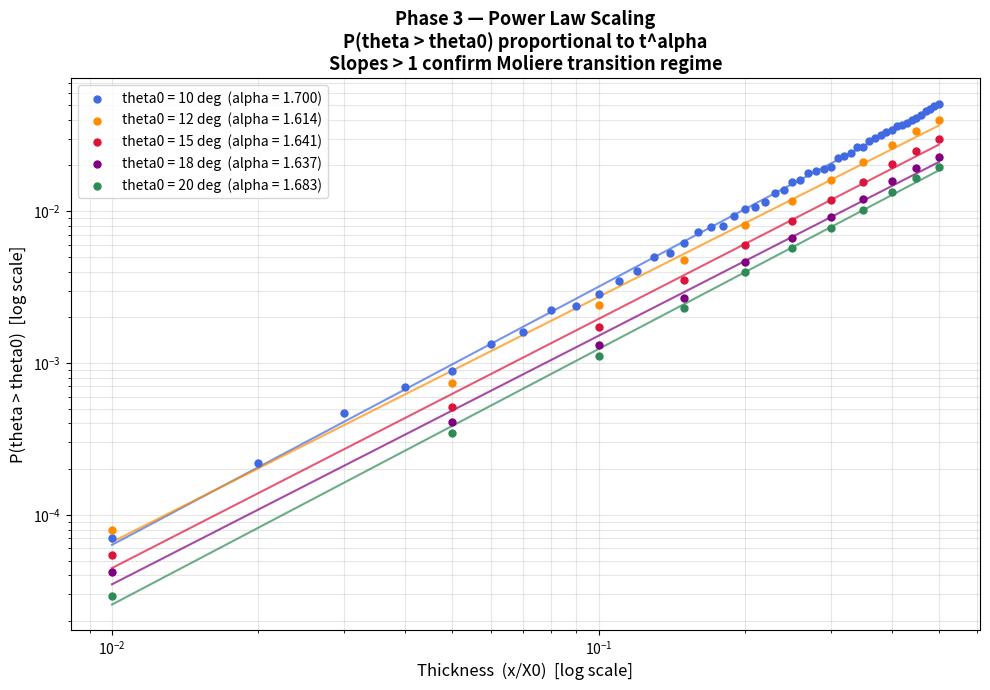
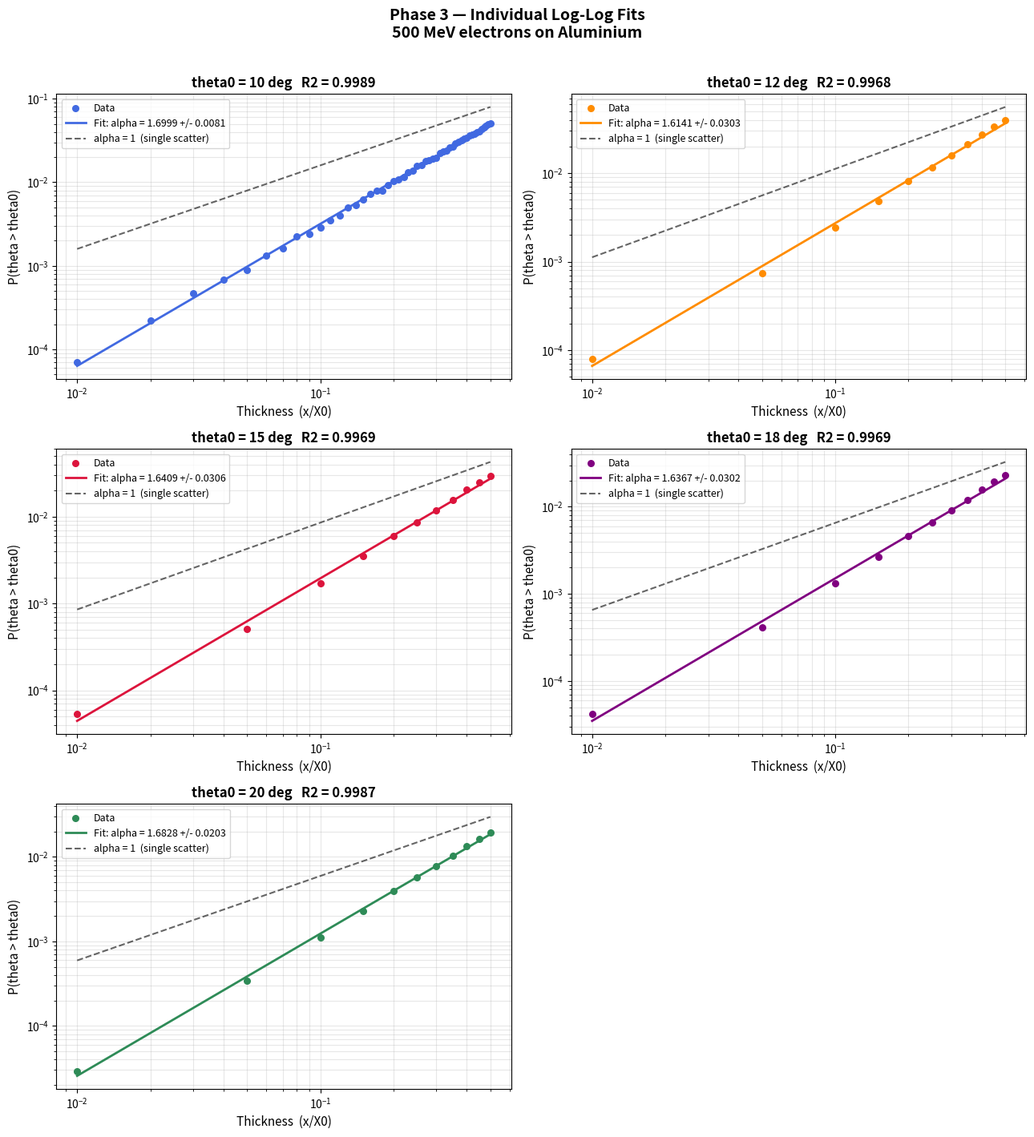
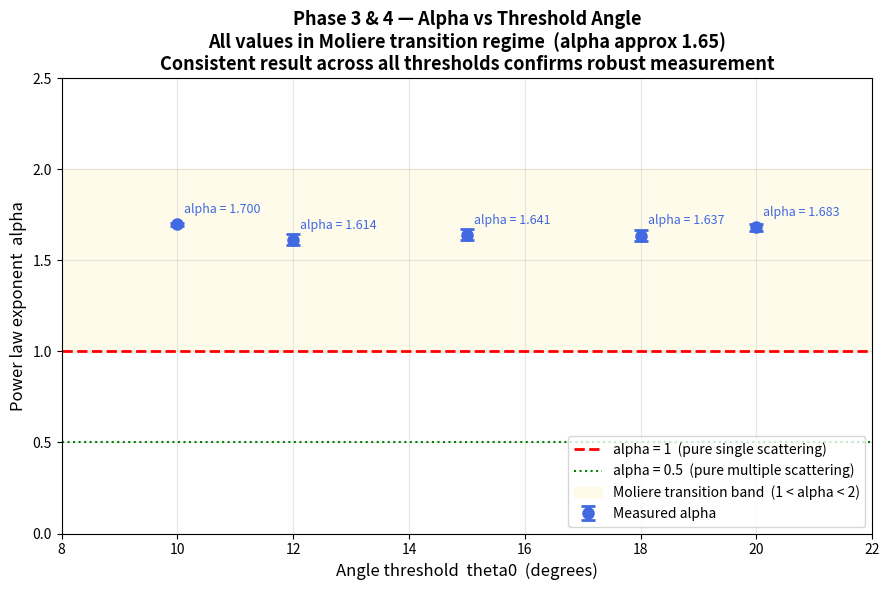

Reproduce these figures in Python, in order.
import numpy as np
import matplotlib.pyplot as plt
from scipy.stats import linregress

# ─────────────────────────────────────────
# Phase 3 — Power Law Observable
# Goal: Extract alpha from P(theta > theta0) ∝ t^alpha
# ─────────────────────────────────────────
# Data from combined histogram PDF
# Format: { theta0_deg : { thickness : P(theta > theta0) } }
# ─────────────────────────────────────────

# ─────────────────────────────────────────
# RAW DATA  (directly from your simulation)
# theta0 = 10 deg, 100k events
# ─────────────────────────────────────────
data_10 = np.array([
    [0.01, 7.00e-05],
    [0.02, 0.00022],
    [0.03, 0.00047],
    [0.04, 0.00069],
    [0.05, 0.00089],
    [0.06, 0.00133],
    [0.07, 0.00161],
    [0.08, 0.00224],
    [0.09, 0.00238],
    [0.10, 0.00285],
    [0.11, 0.00349],
    [0.12, 0.00401],
    [0.13, 0.00499],
    [0.14, 0.00528],
    [0.15, 0.00620],
    [0.16, 0.00726],
    [0.17, 0.00789],
    [0.18, 0.00794],
    [0.19, 0.00928],
    [0.20, 0.01034],
    [0.21, 0.01071],
    [0.22, 0.01151],
    [0.23, 0.01322],
    [0.24, 0.01370],
    [0.25, 0.01565],
    [0.26, 0.01598],
    [0.27, 0.01790],
    [0.28, 0.01844],
    [0.29, 0.01902],
    [0.30, 0.01956],
    [0.31, 0.02255],
    [0.32, 0.02325],
    [0.33, 0.02401],
    [0.34, 0.02633],
    [0.35, 0.02652],
    [0.36, 0.02897],
    [0.37, 0.03025],
    [0.38, 0.03157],
    [0.39, 0.03322],
    [0.40, 0.03405],
    [0.41, 0.03654],
    [0.42, 0.03709],
    [0.43, 0.03785],
    [0.44, 0.04010],
    [0.45, 0.04092],
    [0.46, 0.04309],
    [0.47, 0.04551],
    [0.48, 0.04709],
    [0.49, 0.04948],
    [0.50, 0.05114],
])

# ─────────────────────────────────────────
# theta0 = 12, 15, 18, 20 deg (1M events)
# From combined histogram PDF
# ─────────────────────────────────────────
data_12 = np.array([
    [0.01, 8.00e-05],
    [0.05, 0.000738],
    [0.10, 0.002426],
    [0.15, 0.004802],
    [0.20, 0.008073],
    [0.25, 0.011665],
    [0.30, 0.015917],
    [0.35, 0.021126],
    [0.40, 0.027375],
    [0.45, 0.033512],
    [0.50, 0.039916],
])

data_15 = np.array([
    [0.01, 5.40e-05],
    [0.05, 0.000513],
    [0.10, 0.001721],
    [0.15, 0.003516],
    [0.20, 0.006001],
    [0.25, 0.008620],
    [0.30, 0.011768],
    [0.35, 0.015578],
    [0.40, 0.020298],
    [0.45, 0.024842],
    [0.50, 0.029690],
])

data_18 = np.array([
    [0.01, 4.20e-05],
    [0.05, 0.000411],
    [0.10, 0.001310],
    [0.15, 0.002659],
    [0.20, 0.004618],
    [0.25, 0.006677],
    [0.30, 0.009089],
    [0.35, 0.011961],
    [0.40, 0.015682],
    [0.45, 0.019284],
    [0.50, 0.022825],
])

data_20 = np.array([
    [0.01, 2.90e-05],
    [0.05, 0.000345],
    [0.10, 0.001118],
    [0.15, 0.002292],
    [0.20, 0.003972],
    [0.25, 0.005701],
    [0.30, 0.007774],
    [0.35, 0.010209],
    [0.40, 0.013436],
    [0.45, 0.016468],
    [0.50, 0.019551],
])

# ─────────────────────────────────────────
# Package all datasets
# ─────────────────────────────────────────
datasets = {
    10: data_10,
    12: data_12,
    15: data_15,
    18: data_18,
    20: data_20,
}

colors = {
    10: 'royalblue',
    12: 'darkorange',
    15: 'crimson',
    18: 'purple',
    20: 'seagreen',
}

# ─────────────────────────────────────────
# STEP 1 — Log-Log Fit for each threshold
# Fit: log P = alpha * log t + C
# ─────────────────────────────────────────
alpha_results = {}

print("=" * 55)
print("Phase 3 — Power Law Fit Results")
print("=" * 55)

for theta0, arr in datasets.items():
    t_vals = arr[:, 0]
    p_vals = arr[:, 1]

    # Remove any zero P values before log
    mask   = p_vals > 0
    t_vals = t_vals[mask]
    p_vals = p_vals[mask]

    log_t = np.log(t_vals)
    log_p = np.log(p_vals)

    slope, intercept, r_value, p_value, std_err = linregress(log_t, log_p)

    alpha_results[theta0] = {
        'alpha':     slope,
        'alpha_err': std_err,
        'intercept': intercept,
        'r2':        r_value**2,
        't':         t_vals,
        'p':         p_vals,
    }

    print("Theta0 = {:2d} deg  -->  alpha = {:.4f} +/- {:.4f}   (R2 = {:.5f})".format(
        theta0, slope, std_err, r_value**2))

print("=" * 55)

# ─────────────────────────────────────────
# PLOT 1 — Log-Log plot for ALL thresholds
#          on one figure (main summary plot)
# ─────────────────────────────────────────
fig, ax = plt.subplots(figsize=(10, 7))

for theta0, res in alpha_results.items():
    t_vals = res['t']
    p_vals = res['p']
    alpha  = res['alpha']
    C      = res['intercept']
    col    = colors[theta0]

    # Data points
    ax.scatter(t_vals, p_vals, s=25, color=col, zorder=3,
               label='theta0 = {:d} deg  (alpha = {:.3f})'.format(theta0, alpha))

    # Fit line
    t_smooth = np.linspace(t_vals.min(), t_vals.max(), 200)
    p_fit    = np.exp(C) * t_smooth**alpha
    ax.plot(t_smooth, p_fit, '-', color=col, lw=1.5, alpha=0.7)

ax.set_xscale('log')
ax.set_yscale('log')
ax.set_xlabel('Thickness  (x/X0)  [log scale]', fontsize=12)
ax.set_ylabel('P(theta > theta0)  [log scale]', fontsize=12)
ax.set_title('Phase 3 — Power Law Scaling\n'
             'P(theta > theta0) proportional to t^alpha\n'
             'Slopes > 1 confirm Moliere transition regime',
             fontsize=13, fontweight='bold')
ax.legend(fontsize=10, loc='upper left')
ax.grid(True, which='both', alpha=0.3)
plt.tight_layout()
plt.savefig('phase3_loglog_all.png', dpi=150)
plt.show()
print('Saved: phase3_loglog_all.png')

# ─────────────────────────────────────────
# PLOT 2 — Individual log-log plots
#          one per threshold angle
# ─────────────────────────────────────────
fig, axes = plt.subplots(3, 2, figsize=(13, 14))
axes = axes.flatten()

for idx, (theta0, res) in enumerate(alpha_results.items()):
    ax     = axes[idx]
    t_vals = res['t']
    p_vals = res['p']
    alpha  = res['alpha']
    aerr   = res['alpha_err']
    C      = res['intercept']
    r2     = res['r2']
    col    = colors[theta0]

    # Data
    ax.scatter(t_vals, p_vals, s=30, color=col, zorder=3, label='Data')

    # Fit line
    t_smooth = np.linspace(t_vals.min(), t_vals.max(), 200)
    p_fit    = np.exp(C) * t_smooth**alpha
    ax.plot(t_smooth, p_fit, '-', color=col, lw=2,
            label='Fit: alpha = {:.4f} +/- {:.4f}'.format(alpha, aerr))

    # Reference line alpha=1 through first data point
    p_ref = np.exp(C) * t_smooth**1.0
    ax.plot(t_smooth, p_ref, 'k--', lw=1.5, alpha=0.6, label='alpha = 1  (single scatter)')

    ax.set_xscale('log')
    ax.set_yscale('log')
    ax.set_xlabel('Thickness  (x/X0)', fontsize=11)
    ax.set_ylabel('P(theta > theta0)', fontsize=11)
    ax.set_title('theta0 = {:d} deg   R2 = {:.4f}'.format(theta0, r2),
                 fontsize=12, fontweight='bold')
    ax.legend(fontsize=9)
    ax.grid(True, which='both', alpha=0.3)

# Hide unused subplot (5 datasets, 6 panels)
axes[5].set_visible(False)

plt.suptitle('Phase 3 — Individual Log-Log Fits\n'
             '500 MeV electrons on Aluminium',
             fontsize=14, fontweight='bold', y=1.01)
plt.tight_layout()
plt.savefig('phase3_loglog_individual.png', dpi=150, bbox_inches='tight')
plt.show()
print('Saved: phase3_loglog_individual.png')

# ─────────────────────────────────────────
# PLOT 3 — Alpha vs Theta0
#          THIS IS THE PHASE 4 MAIN RESULT
# ─────────────────────────────────────────
theta0_vals = np.array(sorted(alpha_results.keys()))
alpha_vals  = np.array([alpha_results[t]['alpha']     for t in theta0_vals])
alpha_errs  = np.array([alpha_results[t]['alpha_err'] for t in theta0_vals])

fig, ax = plt.subplots(figsize=(9, 6))

ax.errorbar(theta0_vals, alpha_vals, yerr=alpha_errs,
            fmt='o', color='royalblue', ms=8, elinewidth=2,
            capsize=5, capthick=2, zorder=3,
            label='Measured alpha')

# Reference lines
ax.axhline(1.0, color='red',   lw=2,   ls='--', label='alpha = 1  (pure single scattering)')
ax.axhline(0.5, color='green', lw=1.5, ls=':',  label='alpha = 0.5  (pure multiple scattering)')

# Shade the Moliere transition band
ax.axhspan(1.0, 2.0, alpha=0.08, color='gold', label='Moliere transition band  (1 < alpha < 2)')

# Annotate each point
for t0, a, ae in zip(theta0_vals, alpha_vals, alpha_errs):
    ax.annotate('alpha = {:.3f}'.format(a),
                xy=(t0, a), xytext=(5, 8),
                textcoords='offset points', fontsize=9, color='royalblue')

ax.set_xlabel('Angle threshold  theta0  (degrees)', fontsize=12)
ax.set_ylabel('Power law exponent  alpha', fontsize=12)
ax.set_title('Phase 3 & 4 — Alpha vs Threshold Angle\n'
             'All values in Moliere transition regime  (alpha approx 1.65)\n'
             'Consistent result across all thresholds confirms robust measurement',
             fontsize=13, fontweight='bold')
ax.legend(fontsize=10, loc='lower right')
ax.set_ylim(0, 2.5)
ax.set_xlim(8, 22)
ax.grid(True, alpha=0.3)
plt.tight_layout()
plt.savefig('phase3_alpha_vs_theta0.png', dpi=150)
plt.show()
print('Saved: phase3_alpha_vs_theta0.png')

# ─────────────────────────────────────────
# SUMMARY TABLE
# ─────────────────────────────────────────
print('\nSummary Table:')
print('-' * 45)
print('{:>10}  {:>12}  {:>12}  {:>8}'.format('Theta0', 'Alpha', 'Uncertainty', 'R2'))
print('-' * 45)
for t0 in theta0_vals:
    r = alpha_results[t0]
    print('{:>8} deg  {:>12.4f}  {:>12.4f}  {:>8.5f}'.format(
        t0, r['alpha'], r['alpha_err'], r['r2']))
print('-' * 45)

# Save results
out = np.column_stack((theta0_vals, alpha_vals, alpha_errs))
np.savetxt('phase3_results.txt', out,
           header='Theta0(deg)    Alpha    Alpha_err',
           fmt='%.6f')
print('\nPhase 3 complete.')
print('Saved: phase3_results.txt')
print('Plots: phase3_loglog_all.png')
print('       phase3_loglog_individual.png')
print('       phase3_alpha_vs_theta0.png  <-- this is also your Phase 4 main result')
